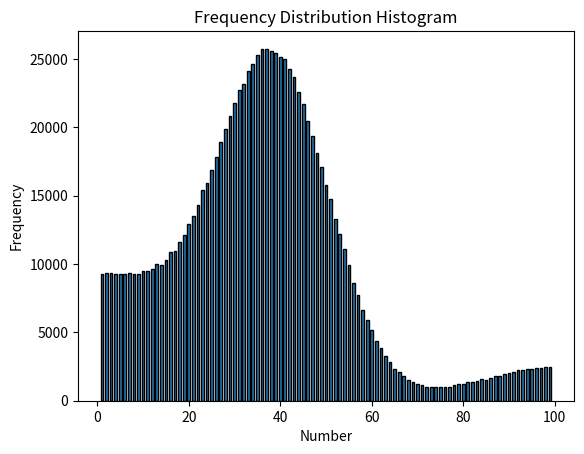

Python code for this plot:
import random
import re
import math
from itertools import combinations

class RollHelper:
    @staticmethod
    def decodeArrStr(t: str) -> dict:
        """
        传入录卡字符串，将字符串处理为dict
        """
        t = t.replace("\r", "")
        t = t.replace("\n", "")
        li = re.split(r"([0-9]+)", t)
        li = [i for i in li if i != ""]
        li1 = li[::2]
        li2 = li[1::2]
        if len(li1) - len(li2) == 1:
            li2.append("0")
        d = {k: v for k, v in zip(li1, li2)}
        for i in d:
            if d[i].isdigit():
                d[i] = int(d[i])
            else:
                d[i] = float(d[i])
        if "mp魔法hp" in d:
            d["hp"] = d["mp魔法hp"]
            d["mp"] = 0
        if "幸运" in d:
            d["luk"] = d["幸运"]
        return d

    @staticmethod
    def isNumber(string):
        """
        传入一个字符串，判断该字符串是否为整数或浮点数
        """
        try:
            float(string)
            return True
        except ValueError:
            return False

    @staticmethod
    def evaluateExpression(expression: str) -> float | int | complex:
        """
        传入一个roll点的表达式，如1d(1+3),计算该表达式并返回结果

        返回结果包含整数，浮点数，复数
        """
        operator_precedence = {"?": 0, "+": 1, "-": 1,
                               "*": 2, "/": 2, "^": 3, "D": 4, "d": 4}
        expression = expression.replace("（", "(")
        expression = expression.replace("）", ")")
        expression = expression.replace("(-", "(0-")
        tokens = re.findall(r"[-+*/^Ddij()\?]|\d+\.?\d*", expression)
        operator_stack = []
        output_queue = []
        for token in tokens:
            if RollHelper.isNumber(token):
                output_queue.append(float(token))
            elif token in ("i", "j"):
                output_queue.append(complex(0, 1))
            elif token == "(":
                operator_stack.append(token)
            elif token == ")":
                while operator_stack and operator_stack[-1] != "(":
                    output_queue.append(operator_stack.pop())
                operator_stack.pop()
            else:
                while operator_stack and operator_stack[-1] != "(" and operator_precedence[operator_stack[-1]] >= operator_precedence[token]:
                    output_queue.append(operator_stack.pop())
                operator_stack.append(token)
        while operator_stack:
            output_queue.append(operator_stack.pop())
        operand_stack = []
        for token in output_queue:
            if isinstance(token, (float, int, complex)):
                operand_stack.append(token)
            else:
                if token in ["D", "d"]:
                    n = operand_stack.pop()
                    if len(operand_stack) <= 0:
                        raise SyntaxError("invalid syntax")
                    m = operand_stack.pop()
                    result = RollHelper.d(m, n)
                    operand_stack.append(result)
                else:
                    b = operand_stack.pop()
                    a = None
                    if len(operand_stack) > 0:
                        a = operand_stack.pop()
                    if token == "?":
                        if a == None:
                            raise SyntaxError("invalid syntax")
                        result = random.choice((a, b))
                    if token == "+":
                        result = a + b
                    elif token == "-":
                        if a == None:
                            a = 0
                        result = a - b
                    elif token == "*":
                        if a == None:
                            raise SyntaxError("invalid syntax")
                        result = a * b
                    elif token == "/":
                        if a == None:
                            raise SyntaxError("invalid syntax")
                        result = a / b
                    elif token == "^":
                        if a == None:
                            raise SyntaxError("invalid syntax")
                        result = a ** b
                    operand_stack.append(result)
        return operand_stack.pop()

    @staticmethod
    def reFind(r: str, s: str):
        if re.match(r, s):
            s = re.sub(r, "114514", s, count=1)
            if s == "114514":
                return True
        return False

    @staticmethod
    def findsStr(s: str, fs: list[str] | tuple[str]):
        flag = False
        for i in fs:
            if i in s:
                flag = True
                break
        return flag

    @staticmethod
    def compareComplex(complex1: complex, complex2: complex):
        """
        按照自定义的方式比较两个复数的大小

        复数1大于复数2返回1，复数1小于复数2返回-1，复数1等于复数2返回0
        """
        zero = complex(0, 0)
        one_plus_j = complex(1, 1)
        line = one_plus_j - zero
        proj_complex1 = (complex1 - zero).real * line.real + \
            (complex1 - zero).imag * line.imag
        proj_complex2 = (complex2 - zero).real * line.real + \
            (complex2 - zero).imag * line.imag
        if proj_complex1 > proj_complex2:
            return 1
        elif proj_complex1 < proj_complex2:
            return -1
        else:
            return 0

    @staticmethod
    def d(m: int | float | complex, n: int | float | complex) -> int | complex:
        """
        传入两个参数m、n————mdn，（如1d3就为m=1，n=3）

        计算投点结果
        """
        mi = 0
        if isinstance(m, complex):
            mi = m.imag
            m = m.real
        ni = 0
        if isinstance(n, complex):
            ni = n.imag
            n = n.real
        dm = int(m)
        fm = m - dm
        dmi = int(mi)
        fmi = mi - dmi
        dn = int(n)
        fn = n - dn
        dni = int(ni)
        fni = ni - dni
        x = -1 if m < 0 else 1
        xi = -1 if mi < 0 else 1
        y = -1 if n < 0 else 1
        yi = -1 if ni < 0 else 1
        dm += (1 if random.random() < abs(fm) else 0) * x
        dmi += (1 if random.random() < abs(fmi) else 0) * xi
        dn += (1 if random.random() < abs(fn) else 0) * y
        dni += (1 if random.random() < abs(fni) else 0) * yi
        dm = int(abs(dm))
        dmi = int(abs(dmi))
        adm = int(max(dm - 114, 0))
        admi = int(max(dmi - 114, 0))
        dm = int(min(dm, 114))
        dmi = int(min(dmi, 114))
        r = 0
        ri = 0
        if dn == 0:
            r += 0
        else:
            for _ in range(dm):
                r += (random.randint(min(dn, y), max(y, dn)))*x
            r += int(adm*(dn+0)/2*x)
        if mi == 0 and ni == 0:
            return r
        if dni == 0:
            ri += 0
        else:
            for _ in range(dm):
                ri += (random.randint(min(dni, yi), max(yi, dni)))*x
            ri += int(adm*(dni+0)/2*x)
        if dni == 0:
            r -= 0
        else:
            for _ in range(dmi):
                r -= (random.randint(min(dni, yi), max(yi, dni)))*xi
            r -= int(admi*(dni+0)/2*x)*xi
        if dn == 0:
            ri += 0
        else:
            for _ in range(dmi):
                ri += (random.randint(min(dn, y), max(y, dn)))*xi
            ri += int(admi*(dn+0)/2*x)*xi
        return r + ri*1j

    @staticmethod
    def findRealProjection(complex_number: complex | int | float) -> float:
        """
        获取复数在(1,1)上的投影大小
        """
        line = complex(1, 1)
        projected_complex = (complex_number * line.conjugate()
                             ).real / line.conjugate().real
        return projected_complex.real

    @staticmethod
    def evaluateExpressionToFloat(expression: str) -> float:
        """
        传入一个roll点的表达式，如1d(1+3),计算该表达式并返回结果

        返回结果包含整数，浮点数（不包含复数）
        """
        return RollHelper.findRealProjection(RollHelper.evaluateExpression(expression))

    @staticmethod
    def binomialDistributionProbability(p: float, n: int, k: int) -> float:
        """
        二项式分布概率
        """
        return math.comb(n, k) * p**k * (1-p)**(n-k)

    @staticmethod
    def bestRandomGuass(mu: float, sigma: float, n: float):
        """
        生成范围大小为n的高斯分布随机数
        """
        lower = mu - n
        upper = mu + n
        return RollHelper.bestRandomGuassRange(mu, sigma, lower, upper)

    def bestRandomGuassRange(mu: float, sigma: float, lower: float, upper: float):
        """
        生成在[lower, upper]范围内的高斯分布随机数
        """
        r = random.gauss(mu, sigma)
        lower, upper = min(lower, upper), max(lower, upper)
        while r < lower or r > upper:
            r = random.gauss(mu, sigma)
        return r

    @staticmethod
    def randomSplitInt(n: int, m: int, l: int) -> list[int]:
        """
        随机分割一个整数 
        """
        l = int(l)
        m = int(m)
        n = int(n)
        if n/m >= l:
            result = [l] * m
        else:
            result = [0] * m
            for _ in range(n):
                index = random.randint(0, m-1)
                while True:
                    if result[index] + 1 <= l:
                        result[index] += 1
                        break
                    else:
                        index = int((index + 1) % m)
        return result

    @staticmethod
    def surpriseDistribution(p1: float, e1: float, p2: float, e2: float, p3: float, e3: float, lower: float, upper: float, weight1: float, weight2: float, weight3: float) -> float:
        """
        节目效果分布
        
        有三个峰的组合正态分布，可以实现中低高低中的概率分布
        """
        w = weight1 + weight2 + weight3
        weight1 /= w
        weight2 /= w
        weight3 /= w
        r = random.random()
        result = 0
        if r < weight1:
            result = RollHelper.bestRandomGuassRange(p1, e1, lower, upper)
        elif r < weight1 + weight2:
            result = RollHelper.bestRandomGuassRange(p2, e2, lower, upper)
        else:
            result = RollHelper.bestRandomGuassRange(p3, e3, lower, upper)
        return result

    def presetSurpriseDistribution1() -> float:
        """
        范围[0,100]

        0.0118-0.0080-0.0117-0.0080-0.0118

        两边几乎与中间一样高
        """
        return RollHelper.surpriseDistribution(0, 15, 49.5, 22, 100, 15, 0, 100, 1, 3, 1)

    def presetSurpriseDistribution2() -> float:
        """
        范围[0,100]

        0.0100-0.0082-0.0125-0.0082-0.0100

        两边略高中间高
        """
        return RollHelper.surpriseDistribution(0, 16, 49.5, 21, 100, 16, 0, 100, 9, 32, 9)

    def presetSurpriseDistribution3() -> float:
        """
        范围[1,100]

        0.0105-0.0082-0.0125-0.0082-0.0105

        两边略高中间高
        """
        return RollHelper.surpriseDistribution(0, 16, 51, 21, 100, 16, 1, 100, 9, 32, 9)
    
    @staticmethod
    def splitAll(s: str, n: int):
        length = len(s)
        if n < 1 or n > length:
            return
        for cuts in combinations(range(1, length), n - 1):
            parts = []
            start = 0
            for end in cuts:
                parts.append(s[start:end])
                start = end
            parts.append(s[start:])
            yield parts
    

if __name__ == "__main__":
    import matplotlib.pyplot as plt
    from collections import Counter

    def plot_frequency_histogram(int_list):
        # 统计频率
        counter = Counter(int_list)
        
        # 拆分为 x 和 y
        numbers = list(counter.keys())
        frequencies = list(counter.values())
        
        # 绘制柱状图
        plt.bar(numbers, frequencies, width=0.6, edgecolor='black')
        
        # 设置标题和标签
        plt.title("Frequency Distribution Histogram")
        plt.xlabel("Number")
        plt.ylabel("Frequency")
        
        plt.show()


    # 示例
    l = [int(RollHelper.surpriseDistribution(0, 20, 39, 12, 100, 16, 1, 100, 9, 30, 2)) for _ in range(1000000)]
    plot_frequency_histogram(l)
